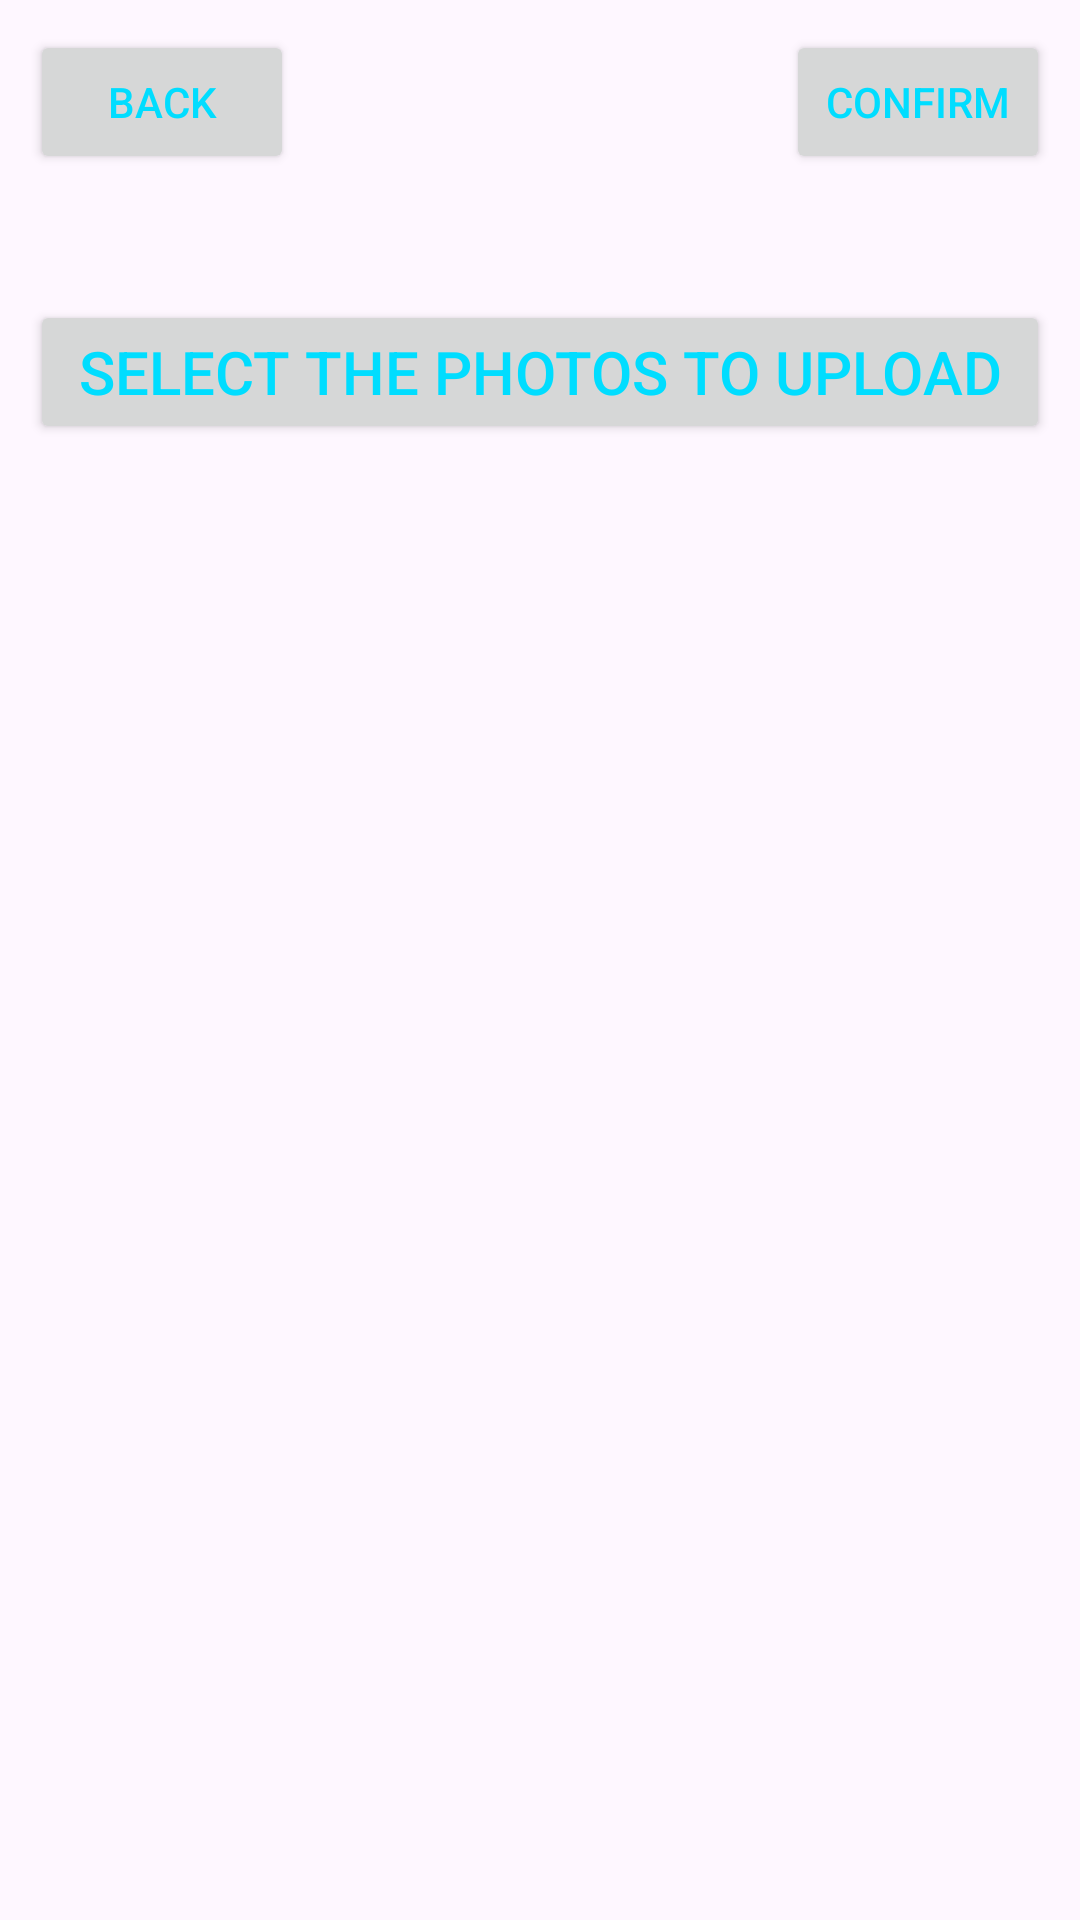

This screen was rendered from an Android layout file. Write that file and the resources it references.
<!-- AndroidManifest.xml: application theme Theme.Cp470_proj_oct24_java -->
<!-- res/layout/activity_select_photos.xml -->
<?xml version="1.0" encoding="utf-8"?>
<androidx.constraintlayout.widget.ConstraintLayout xmlns:android="http://schemas.android.com/apk/res/android"
    xmlns:app="http://schemas.android.com/apk/res-auto"
    xmlns:tools="http://schemas.android.com/tools"
    android:id="@+id/main"
    android:layout_width="match_parent"
    android:layout_height="match_parent"
    tools:context=".SelectPhotosActivity">

    <Button
        android:id="@+id/select_photo_text"
        android:layout_width="match_parent"
        android:layout_height="wrap_content"
        android:layout_marginStart="10dp"
        android:layout_marginTop="100dp"
        android:layout_marginEnd="10dp"
        android:onClick="selectPhotos"
        android:text="@string/select_photos_text_message"
        app:layout_constraintEnd_toEndOf="parent"
        app:layout_constraintStart_toStartOf="parent"
        app:layout_constraintTop_toTopOf="parent"

        android:textColor="@android:color/holo_blue_bright"
        android:textSize="20dp"
        />

    <Button
        android:id="@+id/confirm_select_button"
        android:layout_width="wrap_content"
        android:layout_height="wrap_content"
        android:layout_marginTop="10dp"
        android:layout_marginEnd="10dp"
        android:onClick="clickConfirmPhotos"
        android:text="@string/confirm_photos_input_button_message"
        app:layout_constraintEnd_toEndOf="parent"
        app:layout_constraintTop_toTopOf="parent"
        android:textColor="@android:color/holo_blue_bright"
        />

    <Button
        android:id="@+id/back_button_select_photos"
        android:layout_width="wrap_content"
        android:layout_height="wrap_content"
        android:layout_marginStart="10dp"
        android:layout_marginTop="10dp"
        android:onClick="clickConfirmPhotos"
        android:text="@string/back"
        app:layout_constraintStart_toStartOf="parent"
        app:layout_constraintTop_toTopOf="parent"
        android:textColor="@android:color/holo_blue_bright"
        />

</androidx.constraintlayout.widget.ConstraintLayout>
<!-- resources referenced by this layout -->
<resources>
  <string name="back">Back</string>
  <string name="confirm_photos_input_button_message">Confirm</string>
  <string name="select_photos_text_message">"Select the photos to upload"</string>
  <style name="Theme.Cp470_proj_oct24_java" parent="Base.Theme.Cp470_proj_oct24_java" />
  <style name="Base.Theme.Cp470_proj_oct24_java" parent="Theme.Material3.DayNight.NoActionBar">
          
          
      </style>
</resources>
